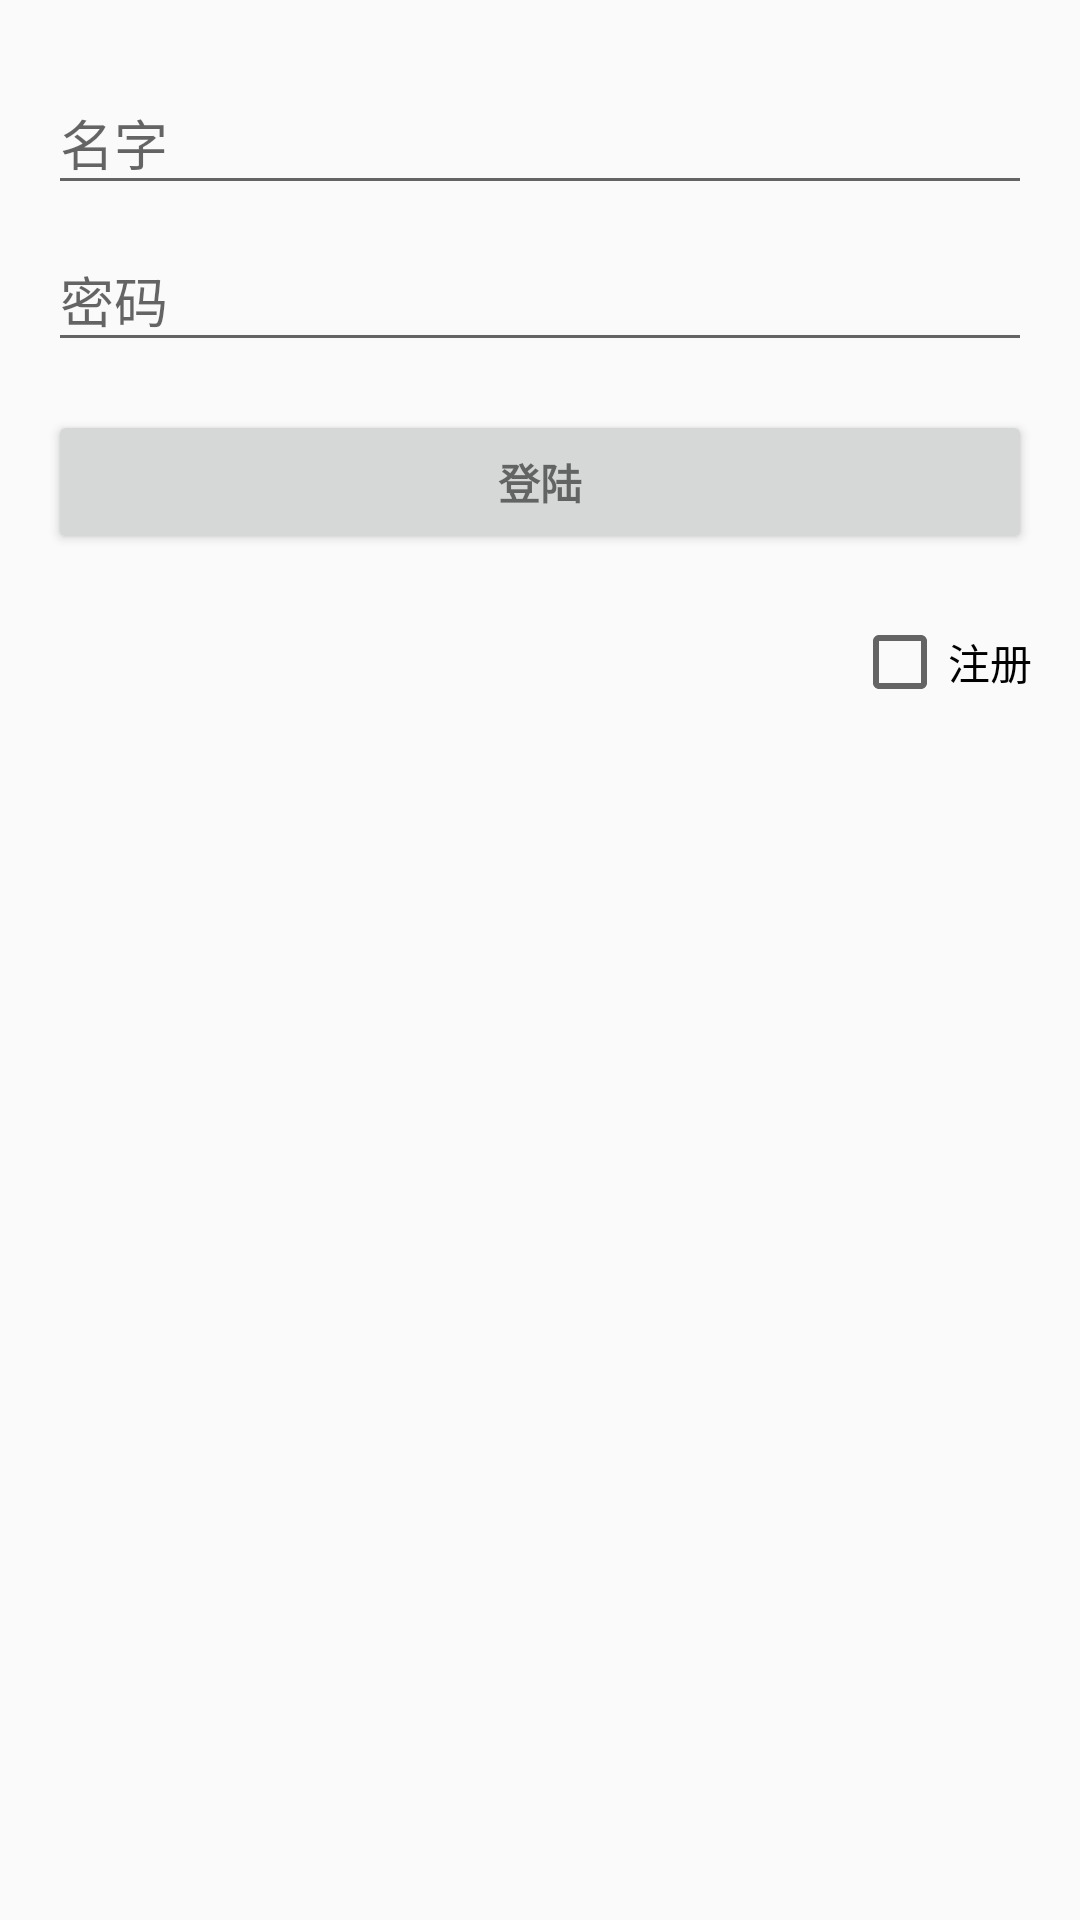

This screen was rendered from an Android layout file. Write that file and the resources it references.
<!-- AndroidManifest.xml: application theme AppTheme -->
<!-- res/layout/activity_login_signin.xml -->
<?xml version="1.0" encoding="utf-8"?>
<LinearLayout xmlns:android="http://schemas.android.com/apk/res/android"
    xmlns:tools="http://schemas.android.com/tools"
    android:layout_width="match_parent"
    android:layout_height="match_parent"
    android:gravity="center_horizontal"
    android:orientation="vertical"
    android:paddingLeft="@dimen/activity_horizontal_margin"
    android:paddingTop="@dimen/activity_vertical_margin"
    android:paddingRight="@dimen/activity_horizontal_margin"
    android:paddingBottom="@dimen/activity_vertical_margin"
    tools:context=".LoginSigninActivity">

    
    <ProgressBar
        android:id="@+id/login_progress"
        style="?android:attr/progressBarStyleLarge"
        android:layout_width="wrap_content"
        android:layout_height="wrap_content"
        android:layout_marginBottom="8dp"
        android:visibility="gone" />

    <ScrollView
        android:id="@+id/login_form"
        android:layout_width="match_parent"
        android:layout_height="match_parent">

        <LinearLayout
            android:id="@+id/email_login_form"
            android:layout_width="match_parent"
            android:layout_height="wrap_content"
            android:orientation="vertical">

            <com.google.android.material.textfield.TextInputLayout
                android:layout_width="match_parent"
                android:layout_height="wrap_content">

                <AutoCompleteTextView
                    android:id="@+id/username"
                    android:layout_width="match_parent"
                    android:layout_height="wrap_content"
                    android:hint="@string/prompt_username"
                    android:inputType="textEmailAddress"
                    android:maxLines="1"
                    android:singleLine="true" />

            </com.google.android.material.textfield.TextInputLayout>


            <com.google.android.material.textfield.TextInputLayout
                android:layout_width="match_parent"
                android:layout_height="wrap_content">

                <EditText
                    android:id="@+id/password"
                    android:layout_width="match_parent"
                    android:layout_height="wrap_content"
                    android:hint="@string/prompt_password"
                    android:imeActionId="6"
                    android:imeActionLabel="@string/action_sign_in_short"
                    android:imeOptions="actionUnspecified"
                    android:inputType="textPassword"
                    android:maxLines="1"
                    android:singleLine="true" />

            </com.google.android.material.textfield.TextInputLayout>

            <com.google.android.material.textfield.TextInputLayout
                android:id="@+id/signininput"
                android:visibility="gone"
                android:layout_width="match_parent"
                android:layout_height="wrap_content">

                <EditText
                    android:id="@+id/telephone"
                    android:layout_width="match_parent"
                    android:layout_height="wrap_content"
                    android:hint="@string/prompt_telephone"
                    android:imeActionId="6"
                    android:imeActionLabel="@string/action_sign_in_short"
                    android:imeOptions="actionUnspecified"
                    android:inputType="phone"
                    android:maxLines="1"
                    android:singleLine="true" />

            </com.google.android.material.textfield.TextInputLayout>
            
            <Button
                android:id="@+id/btn_login"
                style="?android:textAppearanceSmall"
                android:layout_width="match_parent"
                android:layout_height="wrap_content"
                android:layout_marginTop="16dp"
                android:text="@string/action_login"
                android:textStyle="bold" />
            <LinearLayout
                android:gravity="right"
                android:orientation="horizontal"
                android:layout_width="match_parent"
                android:layout_height="wrap_content">
                <CheckBox
                    android:layout_marginTop="20dp"
                    android:id="@+id/ckb_is_signin"
                    android:layout_width="wrap_content"
                    android:layout_height="wrap_content"
                    android:text="@string/ckb_sing_in"
                    />

            </LinearLayout>


        </LinearLayout>
    </ScrollView>
</LinearLayout>
<!-- resources referenced by this layout -->
<resources>
  <dimen name="activity_horizontal_margin">16dp</dimen>
  <dimen name="activity_vertical_margin">16dp</dimen>
  <string name="action_login">登陆</string>
  <string name="action_sign_in_short">Sign in</string>
  <string name="ckb_sing_in">注册</string>
  <string name="prompt_password">密码</string>
  <string name="prompt_telephone">手机</string>
  <string name="prompt_username">名字</string>
  <style name="AppTheme" parent="Theme.AppCompat.Light.DarkActionBar">
          
          <item name="colorPrimary">@color/colorPrimary</item>
          <item name="colorPrimaryDark">@color/colorPrimaryDark</item>
          <item name="colorAccent">@color/colorAccent</item>
      </style>
  <!-- not gathered from this repository: default colours our renderer supplied (Android Studio template values) -->
  <color name="colorPrimary">#FF6200EE</color>
  <color name="colorPrimaryDark">#FF3700B3</color>
  <color name="colorAccent">#FF03DAC5</color>
</resources>
